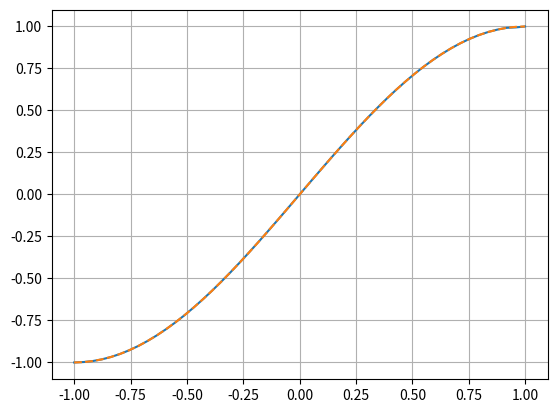
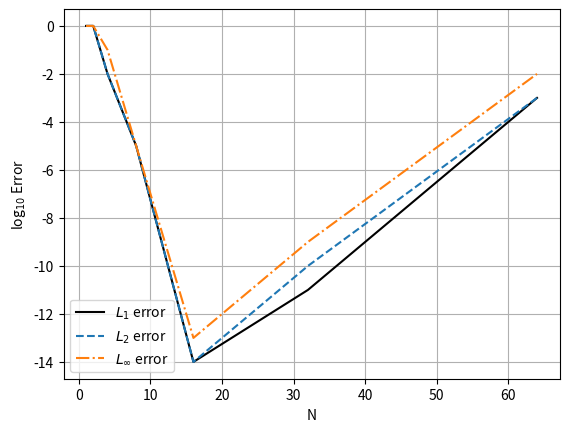

Python code for these plots, in order:
import numpy as np
import matplotlib.pyplot as plt

# Lagrange poynomial L_i
def L(i,a,x,N):
	b = 1.0
	for j in range(N):
		if (j != i):
			b = b*(a-x[j])/(x[i]-x[j])
	return b
	
xx = np.linspace(-1,1,50)
ff_true = np.sin(np.pi*xx/2)

N_values = np.array([1,2,4,8,16,32,64])
l1Error = 0*N_values
l2Error = 0*N_values
lInftyError = 0*N_values

for itr in range(np.size(N_values)):
	N = N_values[itr]
	x = np.linspace(-1,1,N)
	f = np.sin(np.pi*x/2)
	ff = 0*xx
	for i in range(50):
		for j in range(N):
			ff[i] = ff[i] + L(j,xx[i],x,N)*f[j]
	
	l1 = np.sum(np.abs(ff-ff_true))/np.sum(np.abs(ff_true))
	l1Error[itr] = np.log10(l1)
	l2 = np.sqrt(np.sum((ff-ff_true)**2)/np.sum((ff_true)**2))
	l2Error[itr] = np.log10(l2)
	l3 = np.max(np.abs(ff-ff_true))/np.max(np.abs(ff_true))
	lInftyError[itr] = np.log10(l3)
	
plt.plot(xx,ff)
plt.plot(xx,ff_true,'--')
plt.grid()

plt.figure()
plt.plot(N_values, l1Error,'k', label="$L_1$ error")
plt.plot(N_values, l2Error,'--', label="$L_2$ error")
plt.plot(N_values, lInftyError,'-.', label="$L_{\infty}$ error")
plt.xlabel("N")
plt.ylabel("log$_{10}$ Error")
plt.legend()
plt.grid()

plt.show()
